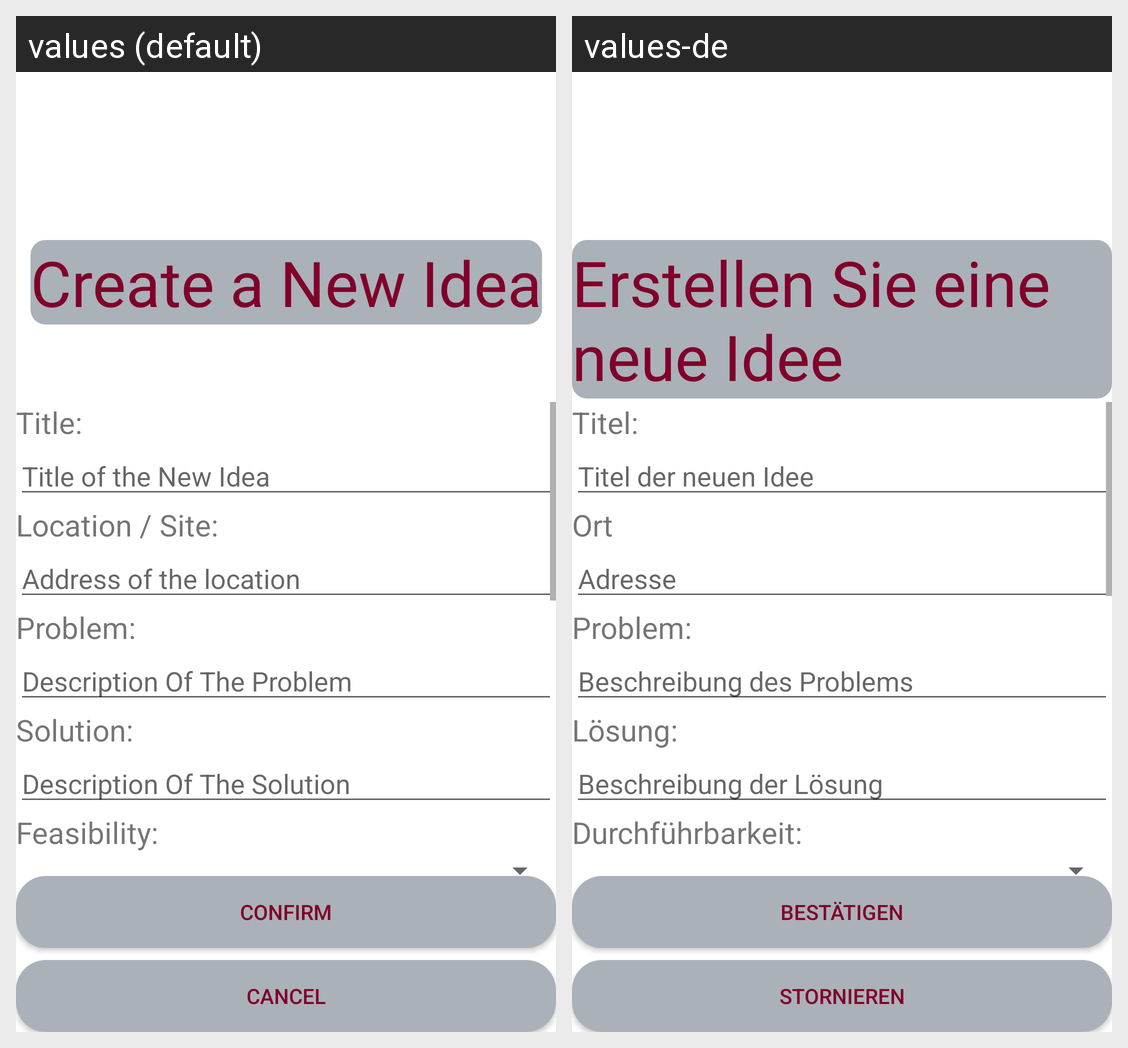

The same Android screen rendered under two of its app's locales, left to right. List the strings drawn on it with the default value and each locale's translation.
Android screen res/layout/anonymous_idea_view.xml rendered under 2 locales, left to right: values (default), values-de. Device: Nexus 5 (rendered at 1080×1920; each locale shown at half size, 540×960, under a caption strip naming it); theme AppTheme.
Strings drawn on this screen, with the default value and each locale's value (text and hints the layout hard-codes, and strings that could not be matched under every locale, appear in the picture but are not listed):

CreateIdea
  values: Create a New Idea
  values-de: Erstellen Sie eine neue Idee

strTitle
  values: Title:
  values-de: Titel:

strIdeaTitle
  values: Title of the New Idea
  values-de: Titel der neuen Idee

strLocationSite
  values: Location / Site:
  values-de: Ort

strEmployeeIdeaLocationSite
  values: Address of the location
  values-de: Adresse

strProblem
  values: Problem:
  values-de: Problem:

strProblemDefinition
  values: Description Of The Problem
  values-de: Beschreibung des Problems

strSolution
  values: Solution:
  values-de: Lösung:

strSolutionDefinition
  values: Description Of The Solution
  values-de: Beschreibung der Lösung

strFeasibility
  values: Feasibility:
  values-de: Durchführbarkeit:

strConfirm
  values: Confirm
  values-de: Bestätigen

strCancel
  values: Cancel
  values-de: Stornieren
